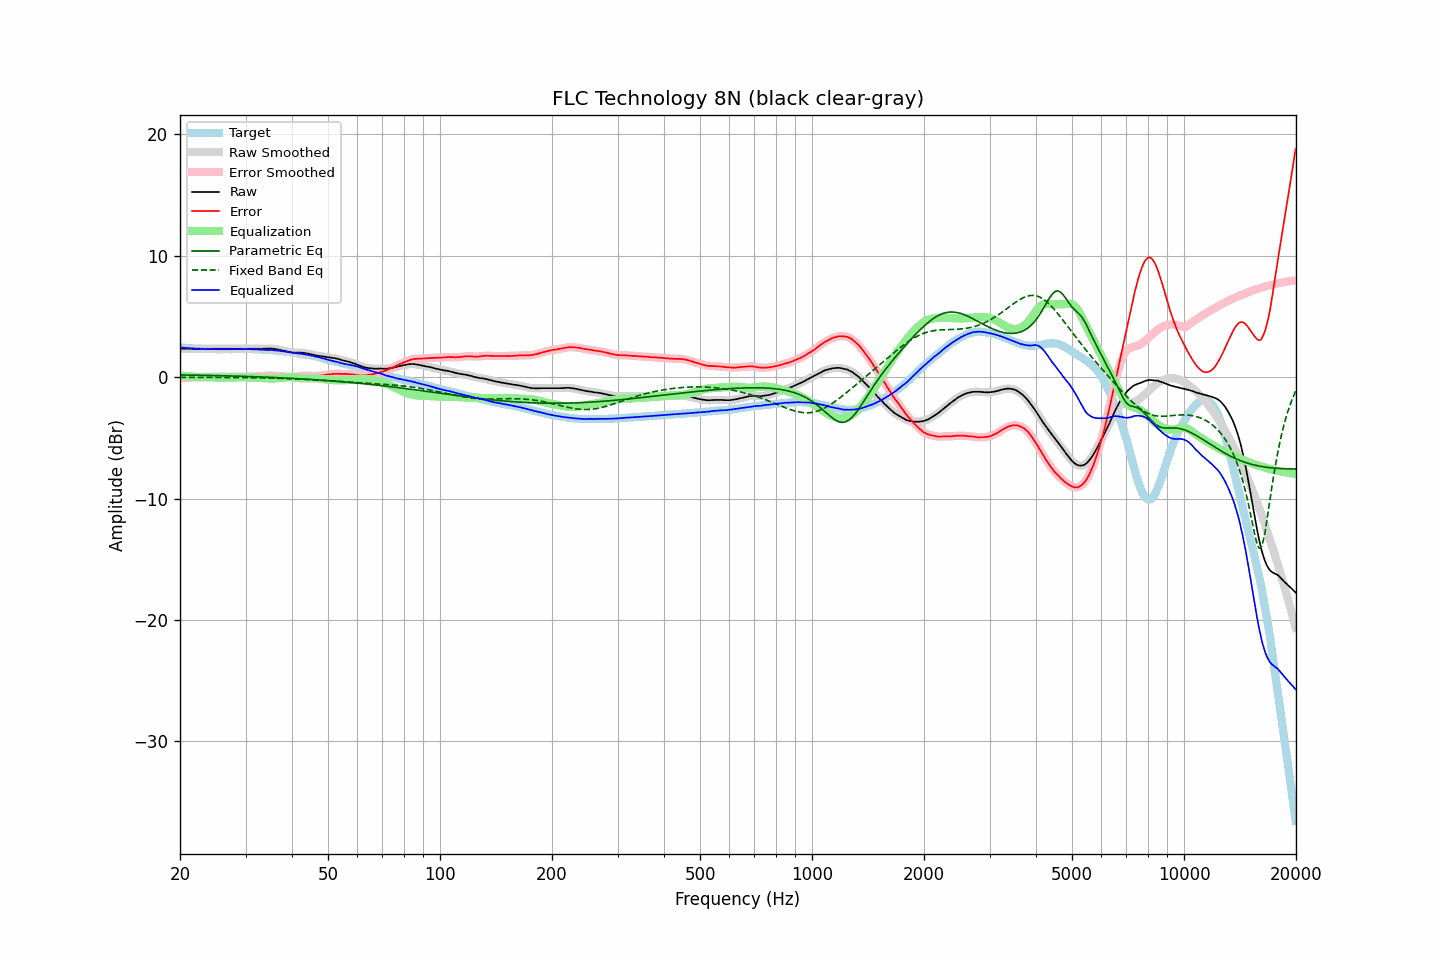

The file beside this chart, header and first rows:
frequency, raw, error, smoothed, error_smoothed, equalization, parametric_eq, fixed_band_eq, equalized_raw, equalized_smoothed, target
20.00, 2.33, -0.11, 2.33, -0.12, 0.11, 0.18, -0.02, 2.44, 2.44, 2.44
20.20, 2.33, -0.10, 2.33, -0.10, 0.10, 0.17, -0.02, 2.43, 2.43, 2.43
20.40, 2.33, -0.09, 2.33, -0.09, 0.09, 0.17, -0.02, 2.42, 2.42, 2.42
20.61, 2.33, -0.08, 2.33, -0.08, 0.08, 0.17, -0.02, 2.41, 2.41, 2.41
20.81, 2.33, -0.06, 2.33, -0.06, 0.07, 0.17, -0.02, 2.40, 2.40, 2.39
21.02, 2.33, -0.05, 2.33, -0.06, 0.06, 0.17, -0.02, 2.39, 2.39, 2.38
21.23, 2.33, -0.04, 2.33, -0.05, 0.05, 0.16, -0.02, 2.38, 2.38, 2.37
21.44, 2.33, -0.05, 2.33, -0.04, 0.04, 0.16, -0.02, 2.37, 2.37, 2.38
21.66, 2.33, -0.03, 2.33, -0.04, 0.03, 0.16, -0.02, 2.36, 2.36, 2.36
21.87, 2.33, -0.03, 2.33, -0.03, 0.02, 0.16, -0.02, 2.35, 2.35, 2.36
22.09, 2.33, -0.01, 2.33, -0.02, 0.02, 0.15, -0.02, 2.35, 2.35, 2.34
22.31, 2.33, -0.01, 2.33, -0.01, 0.01, 0.15, -0.02, 2.34, 2.34, 2.34
22.54, 2.33, -0.00, 2.33, -0.00, 0.00, 0.15, -0.02, 2.33, 2.33, 2.33
22.76, 2.33, 0.00, 2.33, 0.00, -0.00, 0.15, -0.02, 2.32, 2.32, 2.33
22.99, 2.33, 0.01, 2.33, 0.01, -0.01, 0.14, -0.02, 2.32, 2.32, 2.32
23.22, 2.33, 0.02, 2.33, 0.01, -0.02, 0.14, -0.02, 2.31, 2.31, 2.31
23.45, 2.33, 0.01, 2.33, 0.02, -0.02, 0.14, -0.02, 2.31, 2.31, 2.32
23.69, 2.33, 0.02, 2.33, 0.02, -0.02, 0.14, -0.03, 2.31, 2.31, 2.31
23.92, 2.33, 0.03, 2.33, 0.03, -0.02, 0.13, -0.03, 2.31, 2.31, 2.30
24.16, 2.33, 0.02, 2.33, 0.03, -0.03, 0.13, -0.03, 2.30, 2.30, 2.31
24.40, 2.33, 0.02, 2.33, 0.03, -0.03, 0.13, -0.03, 2.30, 2.30, 2.30
24.65, 2.33, 0.03, 2.33, 0.03, -0.03, 0.13, -0.03, 2.30, 2.30, 2.30
24.89, 2.33, 0.03, 2.33, 0.03, -0.03, 0.12, -0.03, 2.30, 2.30, 2.30
25.14, 2.33, 0.04, 2.33, 0.03, -0.03, 0.12, -0.03, 2.30, 2.30, 2.29
25.39, 2.33, 0.04, 2.33, 0.04, -0.03, 0.12, -0.03, 2.30, 2.30, 2.29
25.65, 2.33, 0.04, 2.33, 0.04, -0.03, 0.11, -0.03, 2.29, 2.29, 2.29
25.91, 2.33, 0.04, 2.33, 0.04, -0.04, 0.11, -0.03, 2.29, 2.29, 2.29
26.16, 2.33, 0.03, 2.33, 0.03, -0.04, 0.11, -0.03, 2.29, 2.29, 2.30
26.43, 2.33, 0.03, 2.33, 0.03, -0.04, 0.10, -0.03, 2.29, 2.29, 2.30
26.69, 2.33, 0.03, 2.33, 0.03, -0.03, 0.10, -0.03, 2.29, 2.29, 2.30
26.96, 2.33, 0.03, 2.33, 0.03, -0.03, 0.10, -0.03, 2.30, 2.30, 2.30
27.23, 2.33, 0.03, 2.33, 0.03, -0.03, 0.09, -0.03, 2.30, 2.30, 2.29
27.50, 2.33, 0.04, 2.33, 0.03, -0.03, 0.09, -0.03, 2.30, 2.30, 2.29
27.77, 2.33, 0.03, 2.33, 0.03, -0.03, 0.09, -0.04, 2.30, 2.30, 2.30
28.05, 2.33, 0.03, 2.33, 0.03, -0.02, 0.08, -0.04, 2.30, 2.30, 2.30
28.33, 2.33, 0.02, 2.33, 0.02, -0.02, 0.08, -0.04, 2.31, 2.31, 2.31
28.62, 2.33, 0.02, 2.33, 0.02, -0.02, 0.07, -0.04, 2.31, 2.31, 2.31
28.90, 2.33, 0.01, 2.33, 0.01, -0.02, 0.07, -0.04, 2.31, 2.31, 2.32
29.19, 2.33, 0.01, 2.33, 0.01, -0.02, 0.07, -0.04, 2.31, 2.31, 2.32
29.48, 2.33, 0.01, 2.33, 0.01, -0.02, 0.06, -0.04, 2.31, 2.31, 2.31
29.78, 2.33, 0.02, 2.33, 0.02, -0.02, 0.06, -0.04, 2.31, 2.31, 2.31
30.08, 2.33, 0.02, 2.33, 0.02, -0.02, 0.05, -0.05, 2.31, 2.31, 2.31
30.38, 2.33, 0.03, 2.33, 0.03, -0.02, 0.05, -0.05, 2.31, 2.31, 2.30
30.68, 2.33, 0.03, 2.33, 0.03, -0.03, 0.04, -0.05, 2.30, 2.30, 2.30
30.99, 2.33, 0.03, 2.33, 0.03, -0.03, 0.04, -0.05, 2.30, 2.30, 2.30
31.30, 2.33, 0.03, 2.33, 0.04, -0.04, 0.04, -0.05, 2.29, 2.29, 2.29
31.61, 2.33, 0.04, 2.33, 0.04, -0.04, 0.03, -0.06, 2.29, 2.29, 2.29
31.93, 2.33, 0.06, 2.33, 0.05, -0.05, 0.03, -0.06, 2.28, 2.28, 2.27
32.24, 2.33, 0.05, 2.33, 0.06, -0.05, 0.02, -0.06, 2.28, 2.28, 2.28
32.57, 2.33, 0.06, 2.33, 0.06, -0.06, 0.02, -0.06, 2.27, 2.27, 2.27
32.89, 2.33, 0.07, 2.33, 0.06, -0.07, 0.01, -0.07, 2.26, 2.26, 2.26
33.22, 2.33, 0.07, 2.33, 0.07, -0.08, 0.01, -0.07, 2.25, 2.25, 2.26
33.55, 2.34, 0.08, 2.34, 0.08, -0.09, 0.00, -0.07, 2.25, 2.25, 2.26
33.89, 2.34, 0.09, 2.34, 0.09, -0.10, -0.00, -0.08, 2.24, 2.24, 2.25
34.23, 2.35, 0.12, 2.35, 0.11, -0.11, -0.01, -0.08, 2.24, 2.24, 2.23
34.57, 2.35, 0.12, 2.35, 0.12, -0.11, -0.01, -0.08, 2.24, 2.24, 2.23
34.92, 2.35, 0.13, 2.35, 0.12, -0.12, -0.02, -0.09, 2.23, 2.23, 2.22
35.27, 2.35, 0.11, 2.34, 0.12, -0.12, -0.03, -0.09, 2.23, 2.23, 2.23
35.62, 2.33, 0.12, 2.33, 0.12, -0.12, -0.03, -0.09, 2.21, 2.22, 2.21
35.97, 2.32, 0.11, 2.32, 0.11, -0.11, -0.04, -0.10, 2.21, 2.20, 2.21
... 635 more rows
